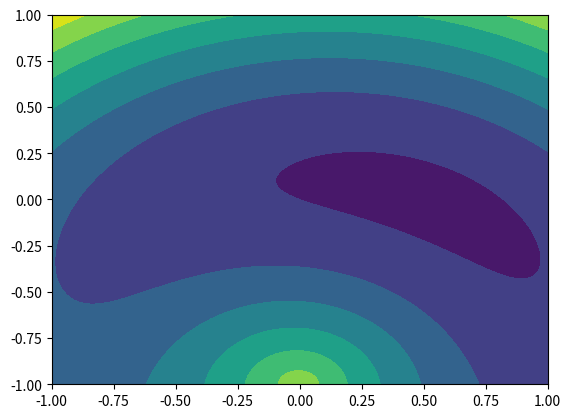

The script that saved this image: (Note: this script raises an exception after producing the figure.)
import numpy as np
import numpy.linalg as la
import scipy.optimize as sopt
import matplotlib.pyplot as plt
from mpl_toolkits.mplot3d import Axes3D
from matplotlib import cm
%matplotlib qt

x = np.linspace(-1, 1, 1000)
y = np.linspace(-1, 1, 1000)
xx, yy = np.meshgrid(x, y)
z = 100*(np.sqrt(xx**2+(yy+1)**2)-1)**2 + 90*(np.sqrt(xx**2+(yy+1)**2)-1)**2 -(20*xx+40*yy)
h = plt.contourf(x,y,z)
plt.show()

fig = plt.figure();
ax = fig.gca(projection='3d');
ax.plot_surface(xx, yy, z, cmap=cm.coolwarm,linewidth=0, antialiased=False);